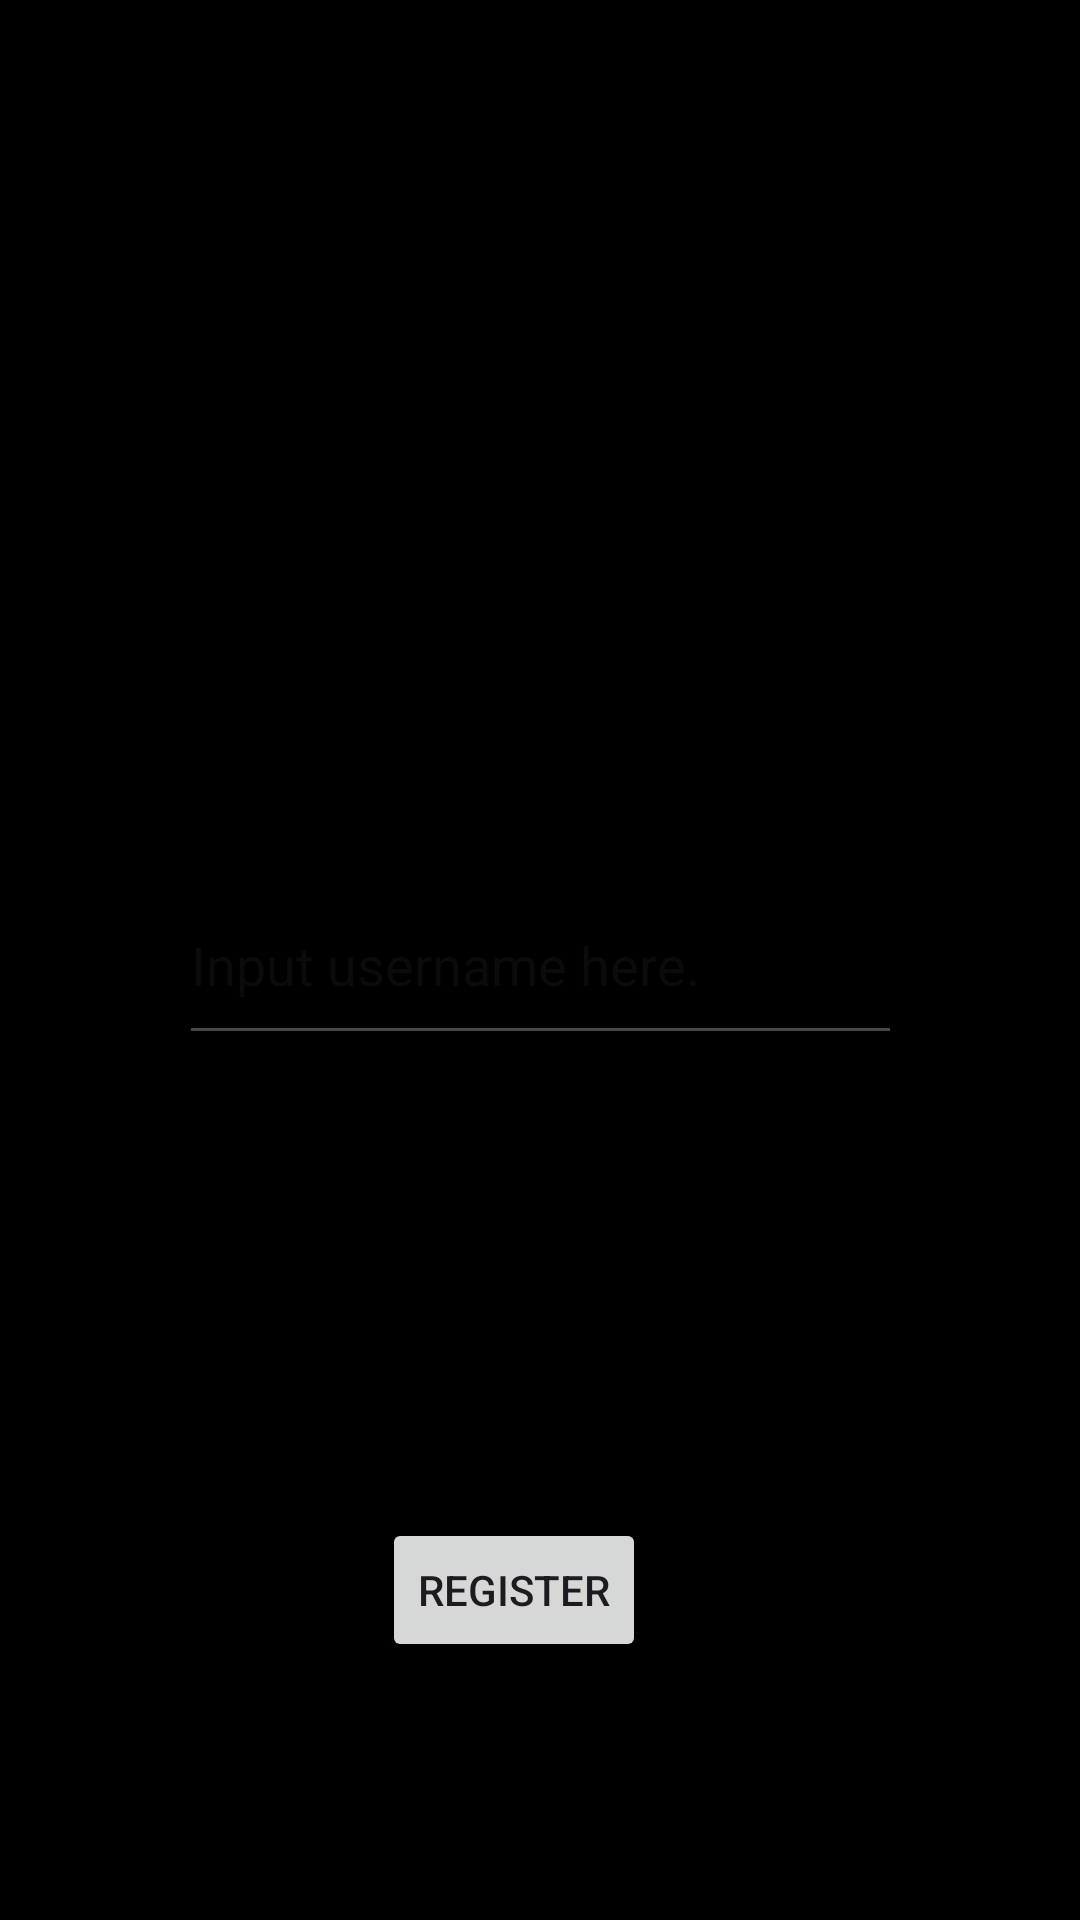

This screen was rendered from an Android layout file. Write that file and the resources it references.
<!-- AndroidManifest.xml: application theme Theme.FinalsProject -->
<!-- res/layout/activity_create_profile.xml -->
<?xml version="1.0" encoding="utf-8"?>
<androidx.constraintlayout.widget.ConstraintLayout xmlns:android="http://schemas.android.com/apk/res/android"
    xmlns:app="http://schemas.android.com/apk/res-auto"
    xmlns:tools="http://schemas.android.com/tools"
    android:layout_width="match_parent"
    android:layout_height="match_parent"
    tools:context=".CreateProfile"
    android:background="@color/black">

    <EditText
        android:id="@+id/editTextUsername"
        android:layout_width="241dp"
        android:layout_height="63dp"
        android:ems="10"
        android:hint="Input username here."
        android:inputType="text"
        android:text=""
        app:layout_constraintBottom_toBottomOf="parent"
        app:layout_constraintEnd_toEndOf="parent"
        app:layout_constraintStart_toStartOf="parent"
        app:layout_constraintTop_toTopOf="parent"
        android:textColor="@color/white"/>

    <Button
        android:id="@+id/buttonRegister"
        android:layout_width="wrap_content"
        android:layout_height="wrap_content"
        android:layout_marginTop="68dp"
        android:text="Register"
        app:layout_constraintBottom_toBottomOf="parent"
        app:layout_constraintEnd_toEndOf="parent"
        app:layout_constraintHorizontal_bias="0.468"
        app:layout_constraintStart_toStartOf="parent"
        app:layout_constraintTop_toBottomOf="@+id/editTextUsername" />
</androidx.constraintlayout.widget.ConstraintLayout>
<!-- resources referenced by this layout -->
<resources>
  <color name="black">#FF000000</color>
  <color name="white">#FFFFFFFF</color>
  <style name="Theme.FinalsProject" parent="Base.Theme.FinalsProject" />
  <style name="Base.Theme.FinalsProject" parent="Theme.Material3.DayNight.NoActionBar">
          
          
      </style>
</resources>
